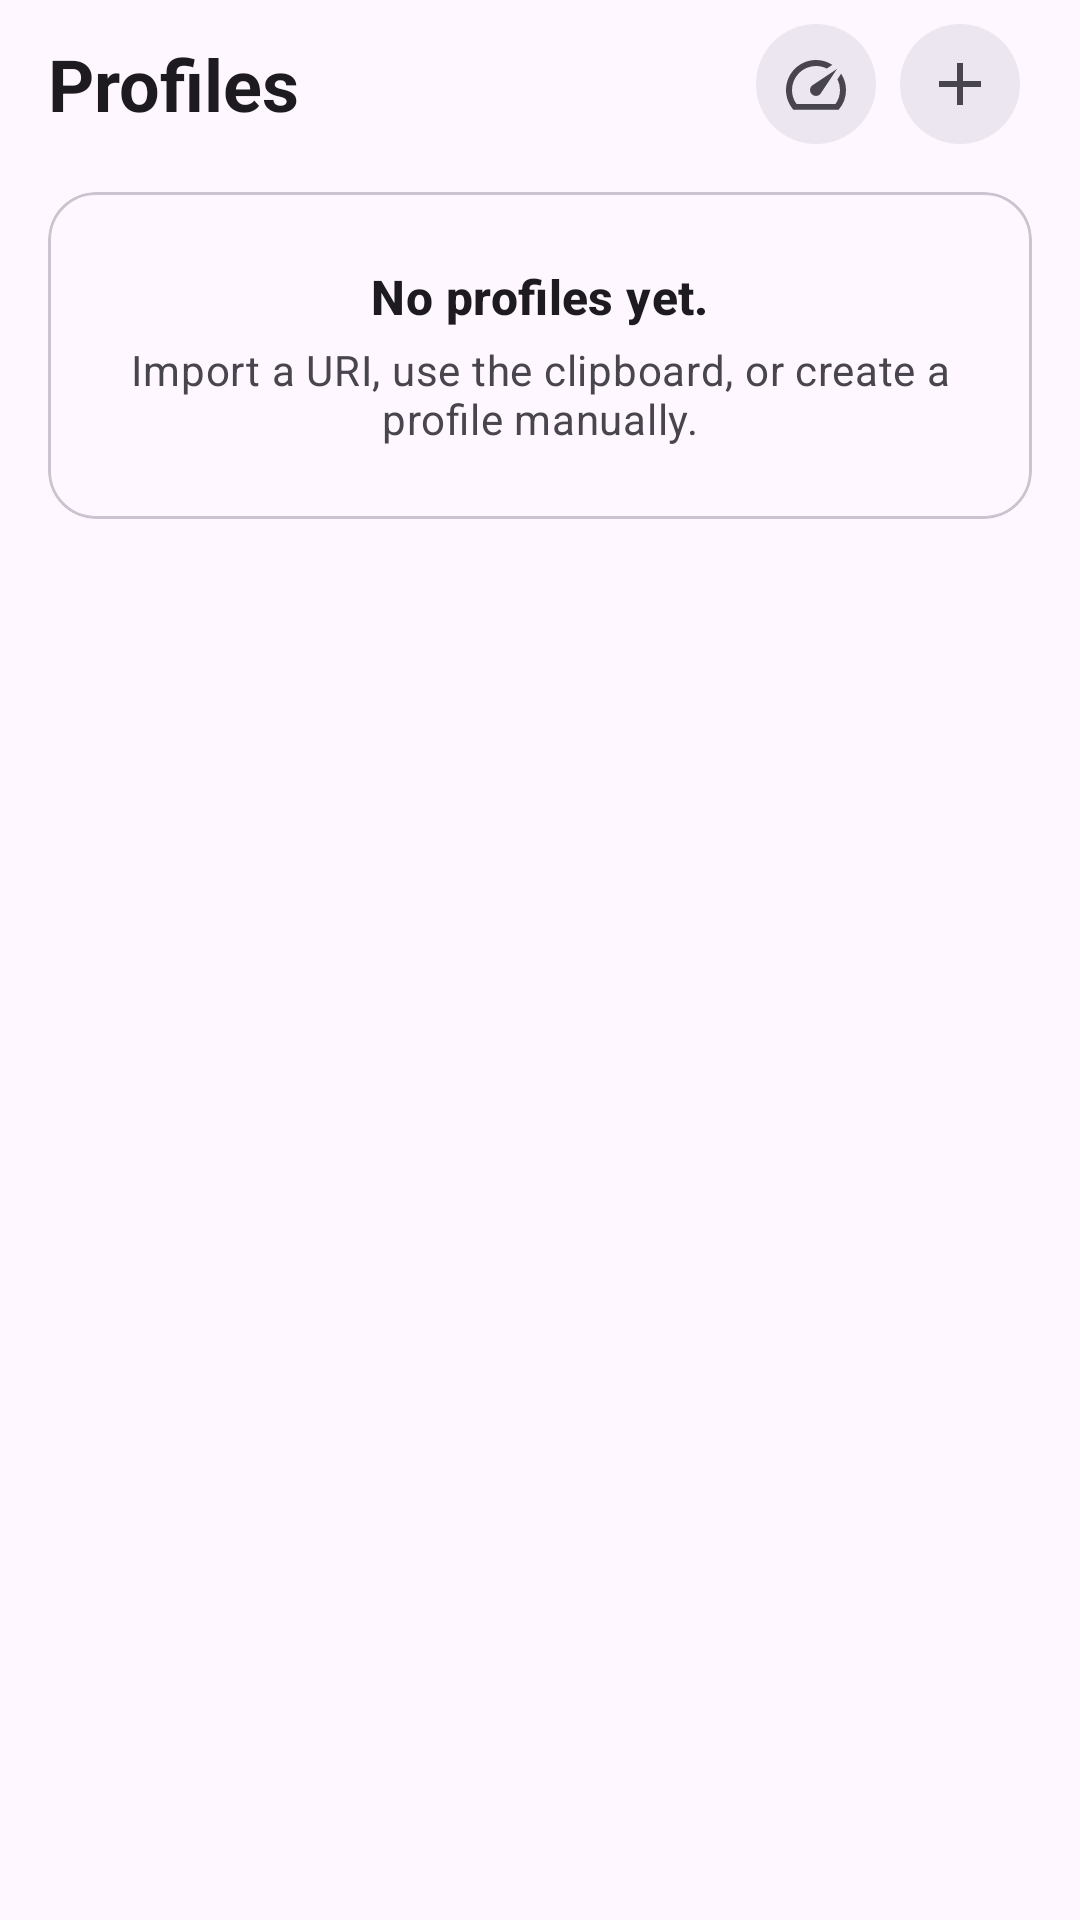

This screen was rendered from an Android layout file. Write that file and the resources it references.
<!-- AndroidManifest.xml: application theme Theme.Xelvra -->
<!-- res/layout/fragment_profiles.xml -->
<?xml version='1.0' encoding='utf-8'?>
<LinearLayout xmlns:android="http://schemas.android.com/apk/res/android" xmlns:app="http://schemas.android.com/apk/res-auto" android:layout_width="match_parent" android:layout_height="match_parent" android:background="?attr/colorSurface" android:orientation="vertical">

    <LinearLayout android:layout_width="match_parent" android:layout_height="wrap_content" android:gravity="center_vertical" android:orientation="horizontal" android:paddingStart="16dp" android:paddingTop="8dp" android:paddingEnd="20dp" android:paddingBottom="8dp">

        <TextView android:layout_width="0dp" android:layout_height="wrap_content" android:layout_weight="1" android:text="@string/profiles" android:textAppearance="?attr/textAppearanceHeadlineSmall" android:textColor="?attr/colorOnSurface" android:textStyle="bold" />

        <com.google.android.material.button.MaterialButton android:id="@+id/test_all_latency_button" style="@style/Widget.Material3.Button.IconButton.Filled.Tonal" android:layout_width="40dp" android:layout_height="40dp" android:minWidth="0dp" android:minHeight="0dp" android:insetLeft="0dp" android:insetTop="0dp" android:insetRight="0dp" android:insetBottom="0dp" android:contentDescription="@string/test_all_latency" app:cornerRadius="20dp" app:icon="@drawable/ic_speed" app:iconGravity="textStart" app:iconPadding="0dp" app:iconSize="24dp" app:backgroundTint="?attr/colorSurfaceContainerHigh" app:iconTint="?attr/colorOnSurfaceVariant" />

        <com.google.android.material.button.MaterialButton android:id="@+id/add_profile_button" style="@style/Widget.Material3.Button.IconButton.Filled.Tonal" android:layout_width="40dp" android:layout_height="40dp" android:layout_marginStart="8dp" android:minWidth="0dp" android:minHeight="0dp" android:insetLeft="0dp" android:insetTop="0dp" android:insetRight="0dp" android:insetBottom="0dp" android:contentDescription="@string/add_profile" app:cornerRadius="20dp" app:icon="@drawable/ic_add" app:iconGravity="textStart" app:iconPadding="0dp" app:iconSize="24dp" app:backgroundTint="?attr/colorSurfaceContainerHigh" app:iconTint="?attr/colorOnSurfaceVariant" />

    </LinearLayout>

    <androidx.core.widget.NestedScrollView android:layout_width="match_parent" android:layout_height="0dp" android:layout_weight="1" android:clipToPadding="false" android:fillViewport="true">

        <LinearLayout android:layout_width="match_parent" android:layout_height="wrap_content" android:orientation="vertical" android:paddingStart="16dp" android:paddingTop="8dp" android:paddingEnd="16dp" android:paddingBottom="96dp">

            <com.google.android.material.card.MaterialCardView android:id="@+id/empty_profiles_card" android:layout_width="match_parent" android:layout_height="wrap_content" app:cardCornerRadius="16dp" app:cardElevation="0dp" app:strokeColor="?attr/colorOutlineVariant" app:strokeWidth="1dp">

                <LinearLayout android:layout_width="match_parent" android:layout_height="wrap_content" android:gravity="center" android:orientation="vertical" android:padding="24dp">

                    <TextView android:layout_width="wrap_content" android:layout_height="wrap_content" android:text="@string/no_profiles" android:textAppearance="?attr/textAppearanceTitleMedium" android:textColor="?attr/colorOnSurface" android:textStyle="bold" />

                    <TextView android:layout_width="wrap_content" android:layout_height="wrap_content" android:layout_marginTop="4dp" android:gravity="center" android:text="@string/no_profiles_description" android:textAppearance="?attr/textAppearanceBodyMedium" android:textColor="?attr/colorOnSurfaceVariant" />

                </LinearLayout>

            </com.google.android.material.card.MaterialCardView>

            <androidx.recyclerview.widget.RecyclerView android:id="@+id/profiles_list" android:layout_width="match_parent" android:layout_height="wrap_content" android:clipToPadding="false" android:nestedScrollingEnabled="false" android:visibility="gone" />

        </LinearLayout>

    </androidx.core.widget.NestedScrollView>

</LinearLayout>
<!-- resources referenced by this layout -->
<resources>
  <!-- drawable ic_add (drawable) -->
  <vector xmlns:android="http://schemas.android.com/apk/res/android"
      android:width="24dp"
      android:height="24dp"
      android:viewportWidth="24"
      android:viewportHeight="24">
  
      <path
          android:fillColor="?attr/colorControlNormal"
          android:pathData="M19,13H13V19H11V13H5V11H11V5H13V11H19V13Z"/>
  
  </vector>
  <!-- drawable ic_speed (drawable) -->
  <vector xmlns:android="http://schemas.android.com/apk/res/android"
      android:width="24dp"
      android:height="24dp"
      android:viewportWidth="24"
      android:viewportHeight="24">
      <path
          android:fillColor="?attr/colorControlNormal"
          android:pathData="M20.38,8.57l-1.23,1.85a8,8 0,0 1,0.85 3.58c0,1.74 -0.56,3.35 -1.5,4.66H5.5A7.96,7.96 0,0 1,4 14a8,8 0,0 1,8 -8c1.29,0 2.51,0.31 3.59,0.85l1.85,-1.23A9.94,9.94 0,0 0,12 4C6.48,4 2,8.48 2,14c0,2.52 0.93,4.82 2.46,6.58h15.08A9.96,9.96 0,0 0,22 14c0,-1.96 -0.57,-3.79 -1.62,-5.43zM10.59,15.41a2,2 0,0 0,2.82 0l5.66,-8.49 -8.48,5.66a2,2 0,0 0,0 2.83z" />
  </vector>
  <string name="add_profile">Add profile</string>
  <string name="no_profiles">No profiles yet.</string>
  <string name="no_profiles_description">Import a URI, use the clipboard, or create a profile manually.</string>
  <string name="profiles">Profiles</string>
  <string name="test_all_latency">Test all latency</string>
  <style name="Theme.Xelvra" parent="Theme.Material3.DayNight.NoActionBar">
          <item name="android:windowLightStatusBar">?attr/isLightTheme</item>
      </style>
</resources>
